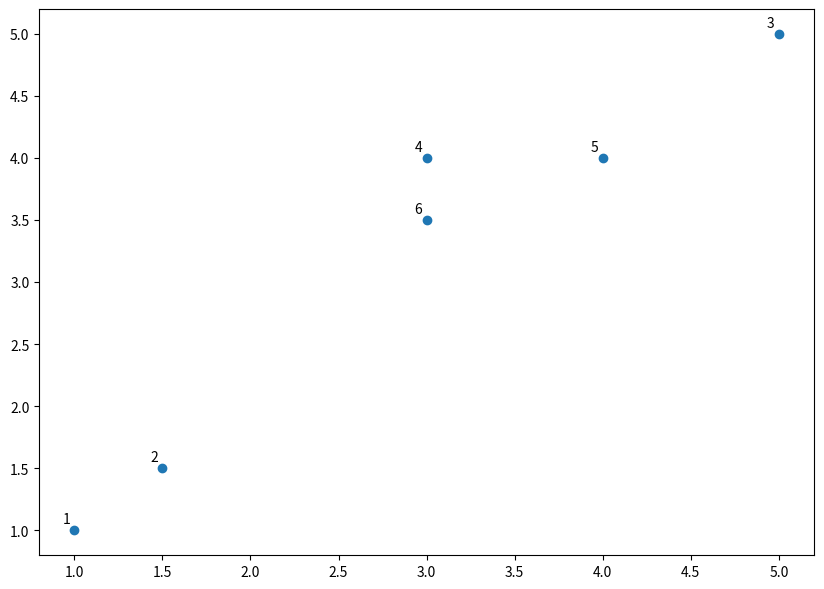
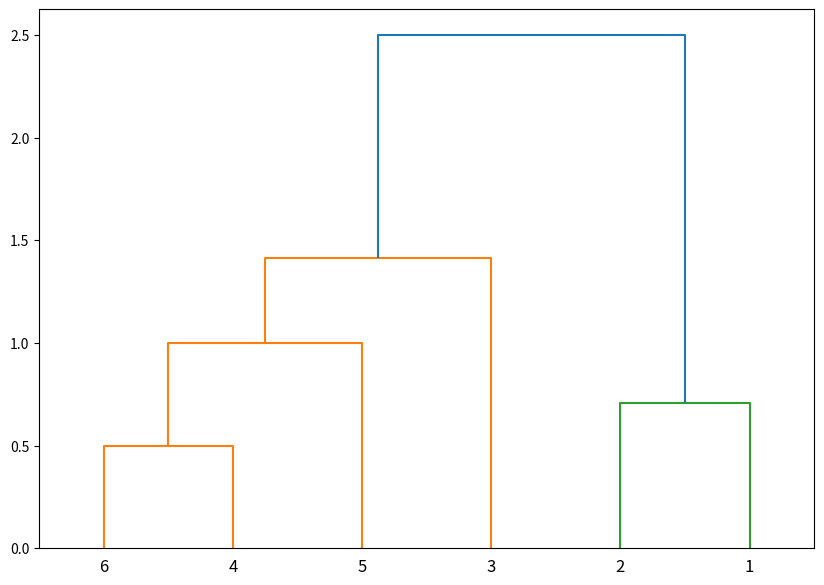

These charts were generated, in order, by the following Python code:
import numpy as np
import matplotlib.pyplot as plt
from scipy.cluster.hierarchy import dendrogram, linkage  
from matplotlib import pyplot as plt
X = np.array([[1,1],  
    [1.5,1.5],
    [5,5],
    [3,4],
    [4,4],
    [3,3.5],])


labels = range(1, 7)  
plt.figure(figsize=(10, 7))  
plt.subplots_adjust(bottom=0.1)  
plt.scatter(X[:,0],X[:,1], label='True Position')

for label, x, y in zip(labels, X[:, 0], X[:, 1]):  
    plt.annotate(
        label,
        xy=(x, y), xytext=(-3, 3),
        textcoords='offset points', ha='right', va='bottom')
plt.show()  

#from scipy.cluster.hierarchy import dendrogram, linkage  
#from matplotlib import pyplot as plt

linked = linkage(X, 'single')

labelList = range(1, 7)

plt.figure(figsize=(10, 7))  
dendrogram(linked,  
            orientation='top',
            labels=labelList,
            distance_sort='descending',
            show_leaf_counts=True)
plt.show() 
